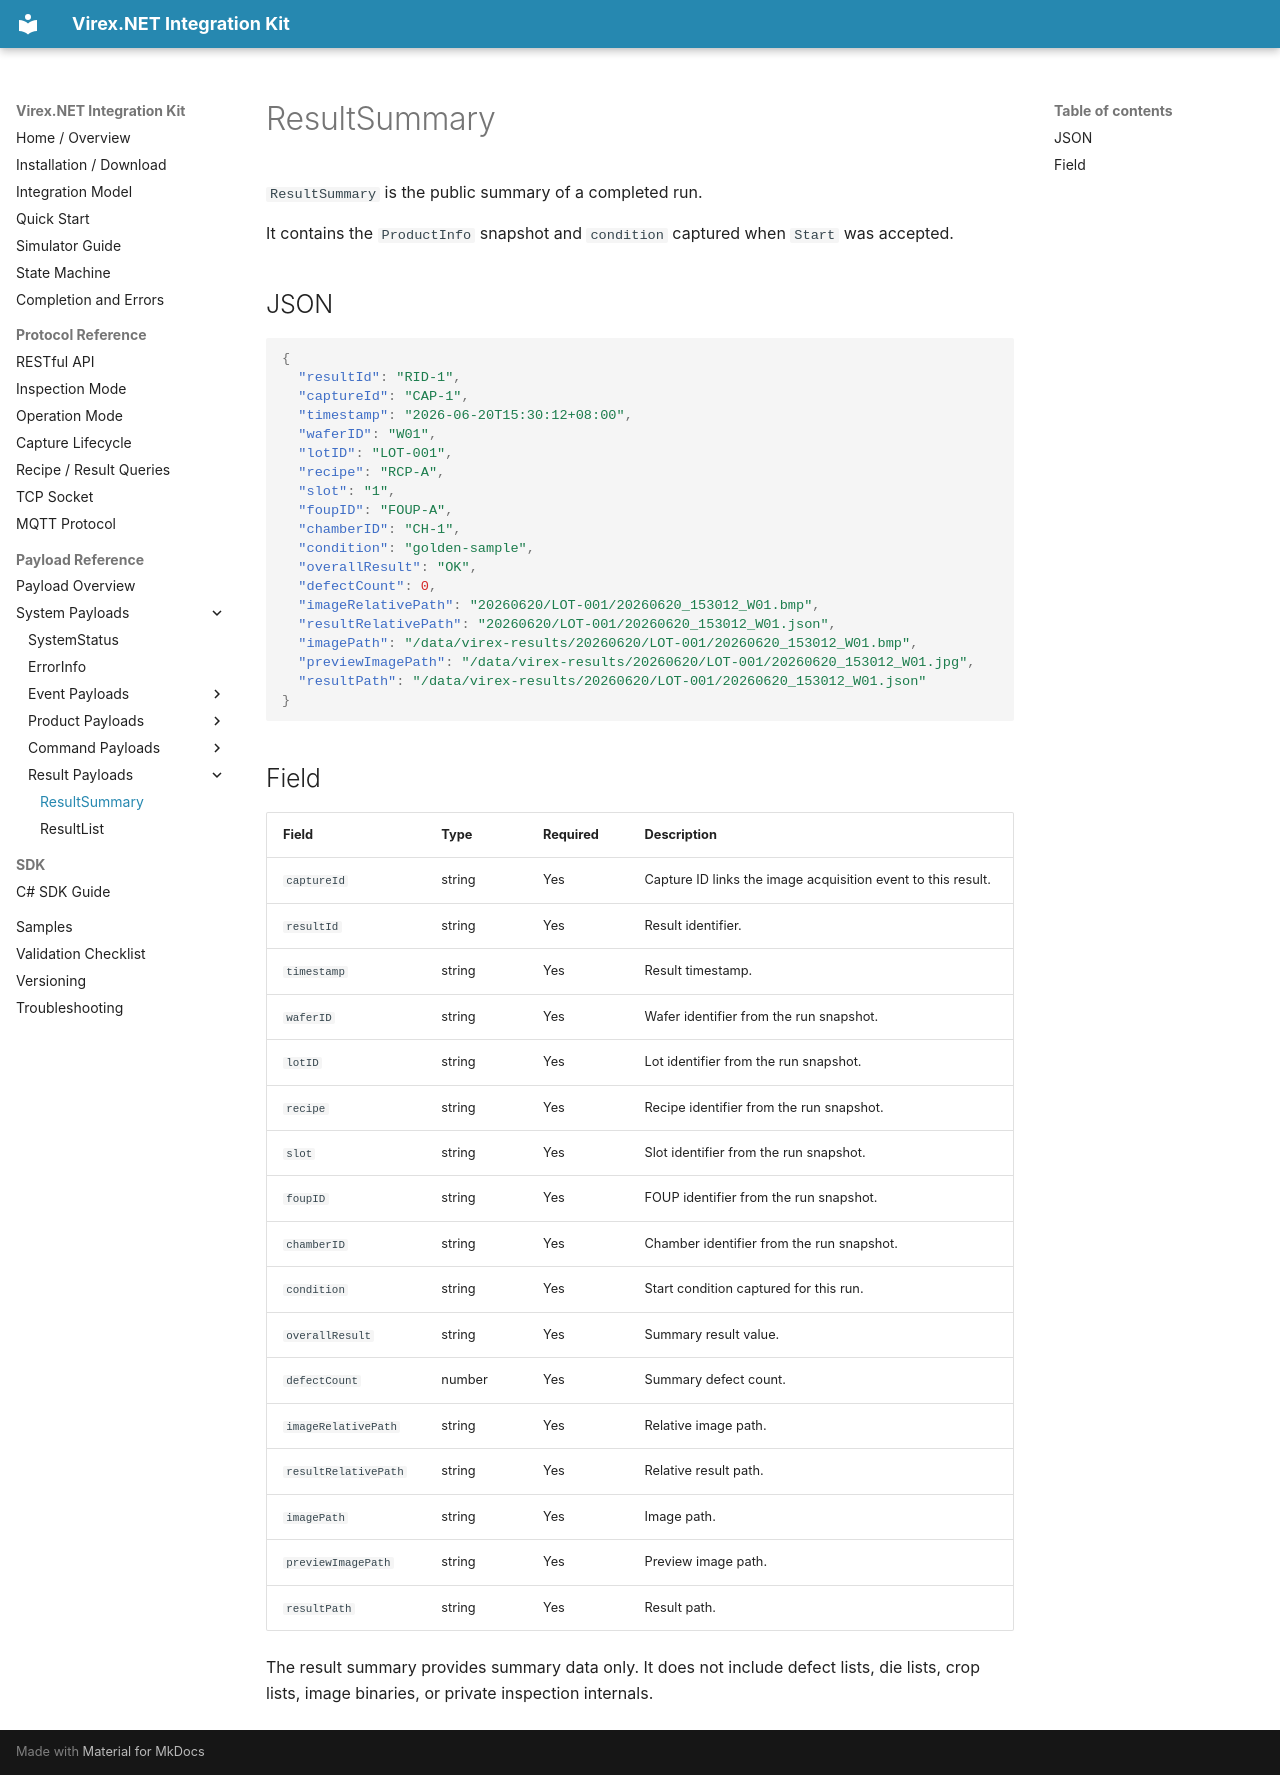

repository: vstechnology-tw/vst-virex.net.integration · page: payloads/results/result-summary.html · generator: mkdocs

# ResultSummary

`ResultSummary` is the public summary of a completed run.

It contains the `ProductInfo` snapshot and `condition` captured when `Start` was accepted.

## JSON

```json
{
  "resultId": "RID-1",
  "captureId": "CAP-1",
  "timestamp": "2026-06-20T15:30:12+08:00",
  "waferID": "W01",
  "lotID": "LOT-001",
  "recipe": "RCP-A",
  "slot": "1",
  "foupID": "FOUP-A",
  "chamberID": "CH-1",
  "condition": "golden-sample",
  "overallResult": "OK",
  "defectCount": 0,
  "imageRelativePath": "20260620/LOT-001/20260620_153012_W01.bmp",
  "resultRelativePath": "20260620/LOT-001/20260620_153012_W01.json",
  "imagePath": "/data/virex-results/20260620/LOT-001/20260620_153012_W01.bmp",
  "previewImagePath": "/data/virex-results/20260620/LOT-001/20260620_153012_W01.jpg",
  "resultPath": "/data/virex-results/20260620/LOT-001/20260620_153012_W01.json"
}
```

## Field

| Field | Type | Required | Description |
| --- | --- | --- | --- |
| `captureId` | string | Yes | Capture ID links the image acquisition event to this result. |
| `resultId` | string | Yes | Result identifier. |
| `timestamp` | string | Yes | Result timestamp. |
| `waferID` | string | Yes | Wafer identifier from the run snapshot. |
| `lotID` | string | Yes | Lot identifier from the run snapshot. |
| `recipe` | string | Yes | Recipe identifier from the run snapshot. |
| `slot` | string | Yes | Slot identifier from the run snapshot. |
| `foupID` | string | Yes | FOUP identifier from the run snapshot. |
| `chamberID` | string | Yes | Chamber identifier from the run snapshot. |
| `condition` | string | Yes | Start condition captured for this run. |
| `overallResult` | string | Yes | Summary result value. |
| `defectCount` | number | Yes | Summary defect count. |
| `imageRelativePath` | string | Yes | Relative image path. |
| `resultRelativePath` | string | Yes | Relative result path. |
| `imagePath` | string | Yes | Image path. |
| `previewImagePath` | string | Yes | Preview image path. |
| `resultPath` | string | Yes | Result path. |

The result summary provides summary data only. It does not include defect lists, die lists, crop lists, image binaries, or private inspection internals.
